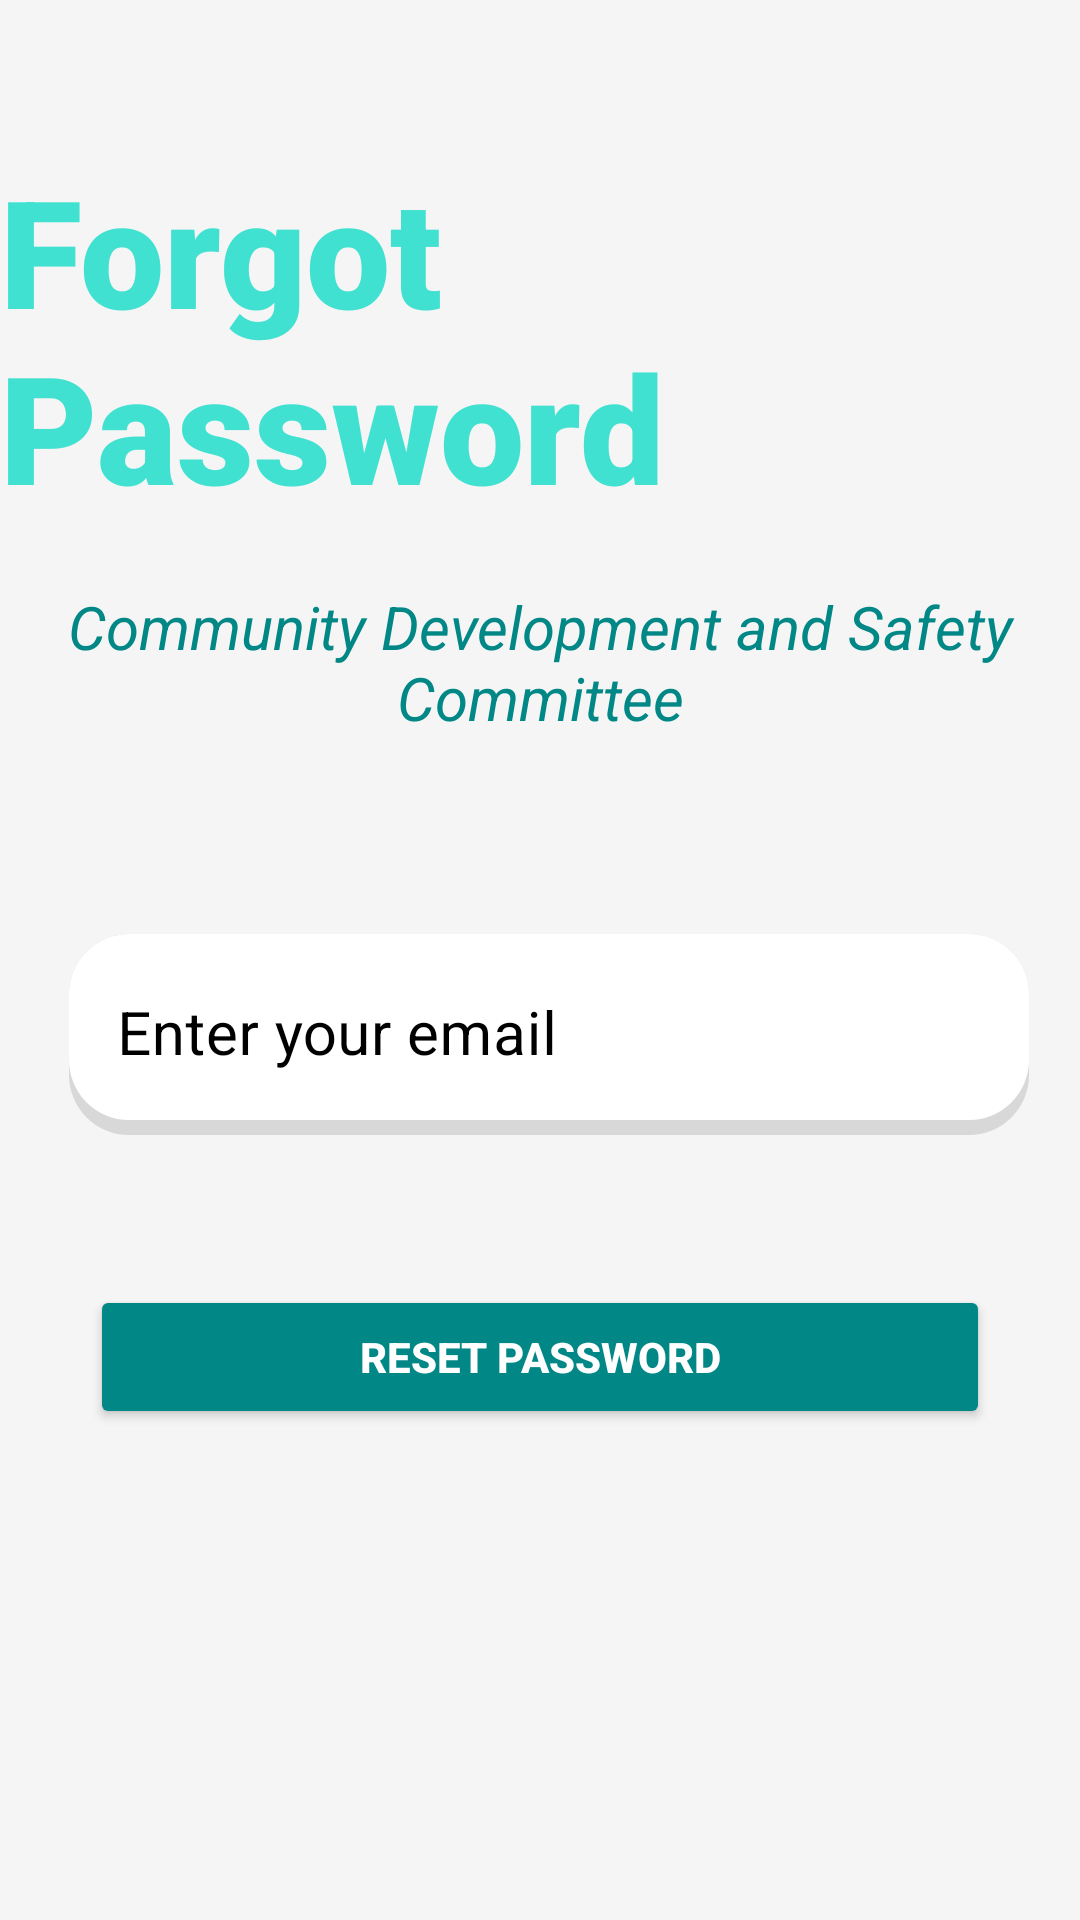

Android layout source for this screen:
<!-- AndroidManifest.xml: application theme Theme.ADASE -->
<!-- res/layout/activity_forgot_password.xml -->
<?xml version="1.0" encoding="utf-8"?>
<LinearLayout xmlns:android="http://schemas.android.com/apk/res/android"
    xmlns:app="http://schemas.android.com/apk/res-auto"
    xmlns:tools="http://schemas.android.com/tools"
    android:layout_width="match_parent"
    android:layout_height="match_parent"
    android:orientation="vertical"
    android:background="@color/backgroundColor"
    tools:context=".ForgotPassword">

    <TextView
        android:id="@+id/tvLogin"
        android:layout_width="wrap_content"
        android:layout_height="wrap_content"
        android:text="Forgot Password"
        android:textStyle="bold"
        android:typeface="monospace"
        android:fontFamily="sans-serif-black"
        android:textSize="50sp"
        android:layout_gravity="center"
        android:textColor="@color/mainColor"
        android:layout_marginTop="50dp"/>

    <TextView
        android:layout_width="wrap_content"
        android:layout_height="wrap_content"
        android:text="Community Development and Safety Committee"
        android:layout_gravity="center"
        android:layout_marginTop="20dp"
        android:textAlignment="center"
        android:textColor="@color/thirdColor"
        android:textStyle="italic"
        android:textSize="20dp"/>

    <com.google.android.material.textfield.TextInputLayout
        style="@style/Widget.MaterialComponents.TextInputLayout.OutlinedBox"
        android:layout_width="350dp"
        android:layout_height="wrap_content"
        android:layout_gravity="center"
        android:layout_marginTop="60dp"
        android:layout_marginLeft="18dp"
        android:textColorHint="@color/black"
        app:boxStrokeColor="#FFC700">

        <EditText
            android:id="@+id/etEmail"
            android:layout_width="320dp"
            android:layout_height="wrap_content"
            android:layout_marginTop="60dp"
            android:padding="20dp"
            android:hint="Enter your email"
            android:textColor="@color/hint"
            android:textColorHint="@color/hint"
            android:textSize="20sp"
            android:inputType="textEmailSubject"
            android:background="@drawable/backgroundside"/>

    </com.google.android.material.textfield.TextInputLayout>

    <Button
        android:id="@+id/btResetPassword"
        android:layout_width="300dp"
        android:layout_height="wrap_content"
        android:layout_gravity="center"
        android:layout_marginTop="50dp"
        android:backgroundTint="#FF018786"
        android:text="RESET PASSWORD"
        android:textColor="@color/white"
        android:textStyle="bold"/>

</LinearLayout>
<!-- resources referenced by this layout -->
<resources>
  <color name="backgroundColor">#F5F5F5</color>
  <color name="black">#FF000000</color>
  <color name="hint">#808080</color>
  <color name="mainColor">#40E1D1</color>
  <color name="thirdColor">#FF018786</color>
  <color name="white">#FFFFFFFF</color>
  <!-- drawable backgroundside (drawable) -->
  <?xml version="1.0" encoding="utf-8"?>
  <layer-list xmlns:android="http://schemas.android.com/apk/res/android">
  
      <item>
          <shape  android:shape="rectangle">
  
              <solid android:color="#d8d8d8" />
              <corners android:radius="20dp" />
  
          </shape>
      </item>
  
      <item android:bottom="15px">
          <shape  android:shape="rectangle">
  
              <solid android:color="@color/white"/>
              <corners android:radius="20dp"/>
          </shape>
      </item>
  
  </layer-list>
  <style name="Theme.ADASE" parent="Theme.MaterialComponents.DayNight.NoActionBar">
          
          <item name="colorPrimary">@color/black</item>
          <item name="colorPrimaryVariant">@color/black</item>
          <item name="colorOnPrimary">@color/white</item>
          
          <item name="colorSecondary">@color/white</item>
          <item name="colorSecondaryVariant">@color/white</item>
          <item name="colorOnSecondary">@color/black</item>
          
          <item name="android:statusBarColor" tools:targetApi="l">?attr/colorPrimaryVariant</item>
          
      </style>
</resources>
